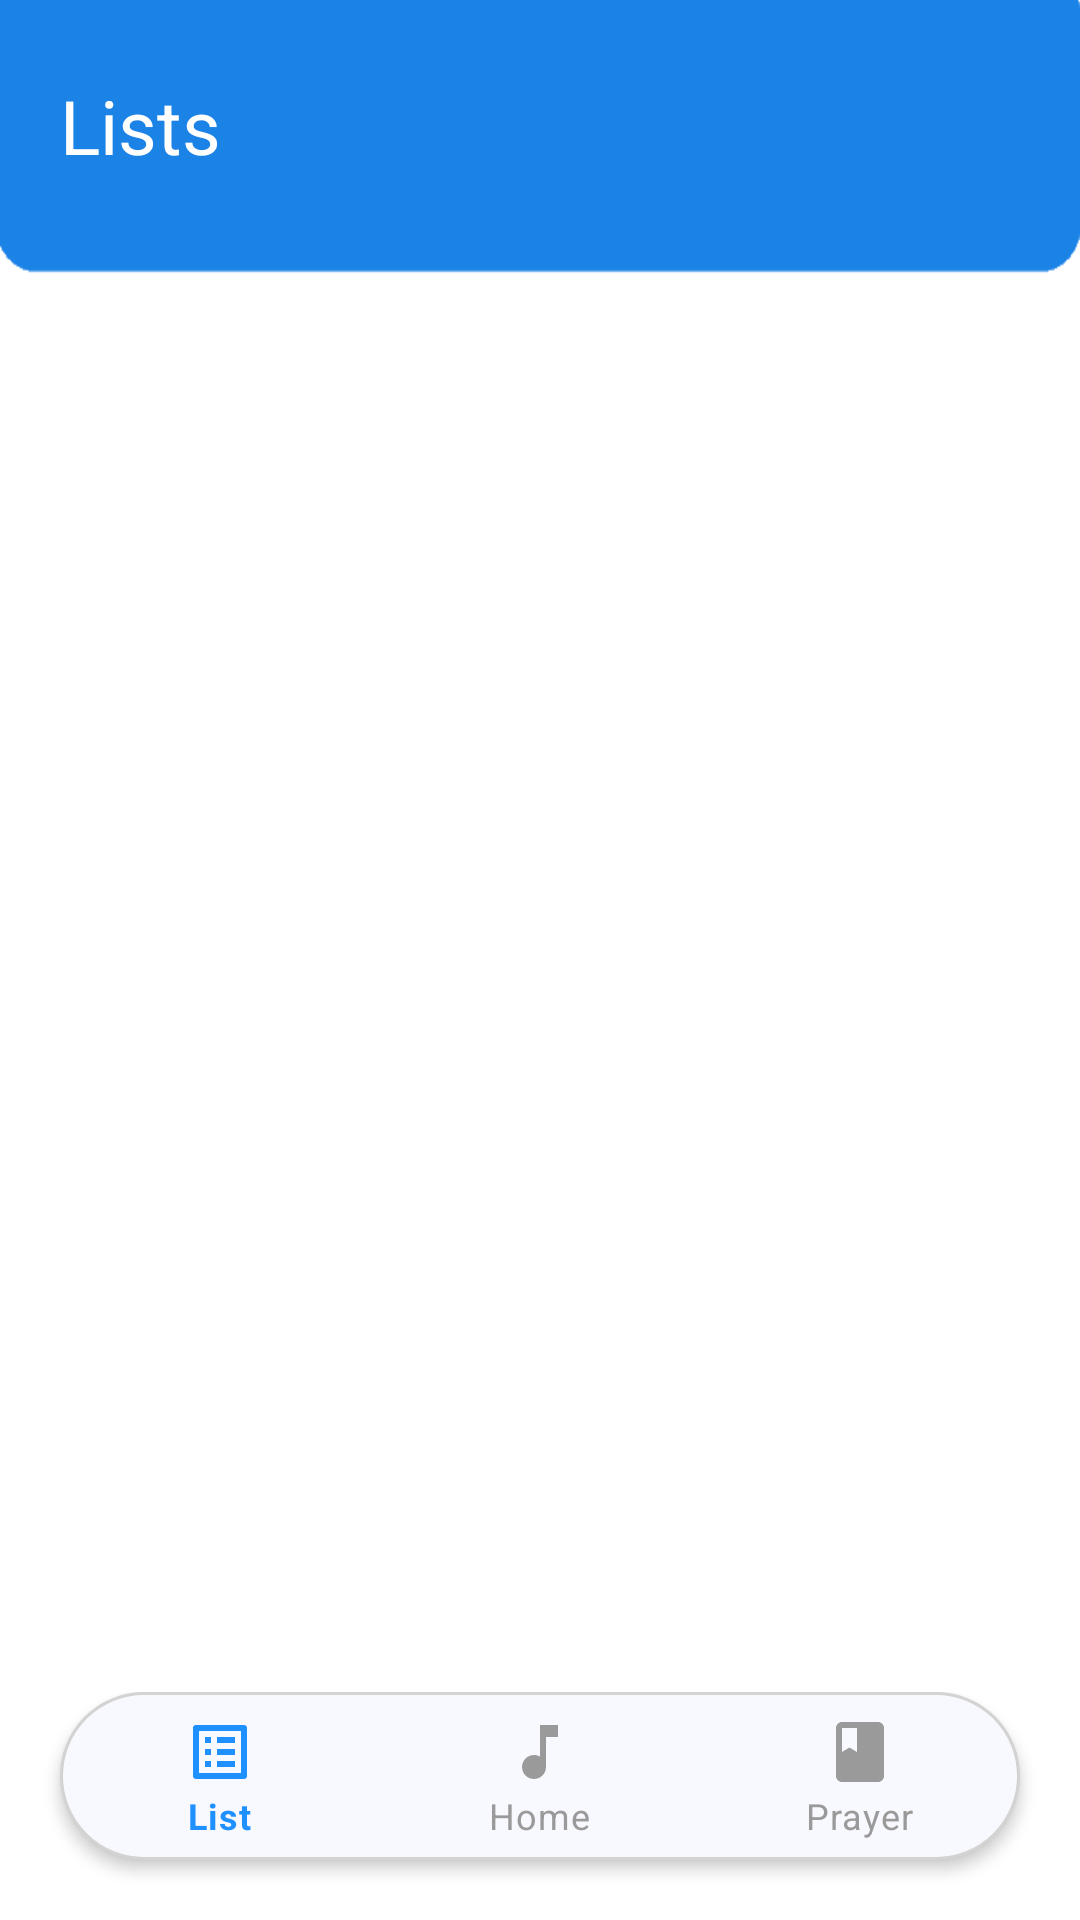

Reconstruct the res/layout file that produces this screen, plus the resources it refers to.
<!-- AndroidManifest.xml: activity theme Theme.SongLY.NoActionBar -->
<!-- res/layout/activity_list.xml -->
<?xml version="1.0" encoding="utf-8"?>
<LinearLayout xmlns:android="http://schemas.android.com/apk/res/android"
    xmlns:tools="http://schemas.android.com/tools"
    android:layout_width="match_parent"
    android:layout_height="match_parent"
    xmlns:app="http://schemas.android.com/apk/res-auto"
    tools:context=".ListActivity"
    android:orientation="vertical"
    android:background="@drawable/background">

    <LinearLayout
        android:layout_width="match_parent"
        android:layout_height="wrap_content"
        android:orientation="horizontal"
        android:layout_marginHorizontal="20dp"
        android:layout_marginTop="25dp">
        <TextView
            android:id="@+id/pageTitle"
            android:layout_width="0dp"
            android:layout_height="wrap_content"
            android:text="@string/lists"
            android:textSize="@dimen/headerTextSize"
            android:textColor="@color/white"
            android:layout_weight="1"/>
        <ImageView
            android:contentDescription="@string/new_list_add_icon"
            android:id="@+id/addListIcon"
            android:layout_width="@dimen/headerIconSize"
            android:layout_height="@dimen/headerIconSize"
            android:src="@drawable/add_icon"
            app:tint="@color/white"/>
    </LinearLayout>



    <include
        android:layout_weight="1"
        android:layout_width="match_parent"
        android:layout_height="wrap_content"
        layout="@layout/empty_screen"/>









        <androidx.recyclerview.widget.RecyclerView
            android:id="@+id/list_recycler"
            android:layout_width="match_parent"
            android:layout_height="match_parent"
            android:layout_weight="1"
            android:layout_marginHorizontal="10dp"
            android:layout_marginTop="30dp"/>

    <include
        android:layout_width="match_parent"
        android:layout_height="wrap_content"
        layout="@layout/bottom_navigation_bar"/>
</LinearLayout>
<!-- res/layout/empty_screen.xml (included above) -->
<?xml version="1.0" encoding="utf-8"?>
<RelativeLayout
        xmlns:android="http://schemas.android.com/apk/res/android"
        android:id="@+id/relative_empty"
        android:layout_width="match_parent"
        android:layout_height="match_parent"
        android:orientation="vertical"
        android:layout_weight="1"
        android:visibility="gone"
        android:gravity="center">

        <ImageView
            android:id="@+id/empty_icon"
            android:layout_width="match_parent"
            android:layout_height="wrap_content"
            android:paddingBottom="20dp"
            android:layout_weight="1"
            android:src="@drawable/empty_list" />

        <TextView
            android:id="@+id/default_text"
            android:layout_width="match_parent"
            android:layout_height="wrap_content"
            android:text="No lists, create new list"
            android:textSize="20sp"
            android:paddingLeft="18sp"
            android:layout_weight="1"
            android:layout_alignBottom="@+id/empty_icon"
            android:gravity="center_horizontal"
            android:textColor="@color/grey"/>
</RelativeLayout>
<!-- res/layout/bottom_navigation_bar.xml (included above) -->
<?xml version="1.0" encoding="utf-8"?>
<LinearLayout xmlns:android="http://schemas.android.com/apk/res/android"
    xmlns:app="http://schemas.android.com/apk/res-auto"
   android:orientation="horizontal"
    android:backgroundTint="@color/Transparent"
    android:layout_width="match_parent"
    android:layout_height="wrap_content">

    <com.google.android.material.bottomnavigation.BottomNavigationView
        android:id="@+id/nav_view"
        android:layout_width="match_parent"
        android:layout_height="wrap_content"
        android:background="@drawable/bottom_nav_backgroud"
        app:layout_constraintBottom_toBottomOf="parent"
        app:layout_constraintLeft_toLeftOf="parent"
        app:layout_constraintRight_toRightOf="parent"
        android:layout_marginHorizontal="20dp"
        android:layout_marginBottom="20dp"
        android:elevation="3dp"
        app:itemIconTint="@drawable/bottom_nav_icon_colors"
        app:itemTextColor="@drawable/bottom_nav_icon_colors"
        app:itemRippleColor="@color/dodgerblue"
        app:menu="@menu/bottom_nav_menu"
        android:forceDarkAllowed="false"/>

</LinearLayout>
<!-- resources referenced by this layout -->
<resources>
  <color name="Transparent">#00000000</color>
  <color name="dodgerblue">#1E90FF</color>
  <color name="grey">#9A9A9A</color>
  <color name="white">#FFFFFFFF</color>
  <dimen name="headerIconSize">34dp</dimen>
  <dimen name="headerTextSize">25sp</dimen>
  <!-- drawable background: png bitmap (drawable-v24, 5112 bytes) -->
  <!-- drawable bottom_nav_backgroud (drawable) -->
  <?xml version="1.0" encoding="utf-8"?>
  <shape xmlns:android="http://schemas.android.com/apk/res/android"
      android:shape="rectangle">
      <solid android:color="@color/GhostWhite"/>
      <corners android:radius="40dp"/>
      <stroke android:width="1dp" android:color="@color/LightGrey"/>
  </shape>
  <!-- drawable bottom_nav_icon_colors (drawable) -->
  <?xml version="1.0" encoding="utf-8"?>
  <selector xmlns:android="http://schemas.android.com/apk/res/android">
      <item android:state_checked="true" android:color="@color/dodgerblue"/>
      <item android:state_pressed="true" android:color="@color/LightBlue"/>
      <item android:color="@color/grey"/>
  </selector>
  <!-- drawable empty_list (drawable) -->
  <vector android:height="100dp" android:tint="#A5A3A3"
      android:viewportHeight="24" android:viewportWidth="24"
      android:width="100dp" xmlns:android="http://schemas.android.com/apk/res/android">
      <path android:fillColor="@android:color/white" android:pathData="M19,3h-4.18C14.4,1.84 13.3,1 12,1c-1.3,0 -2.4,0.84 -2.82,2L5,3c-1.1,0 -2,0.9 -2,2v14c0,1.1 0.9,2 2,2h14c1.1,0 2,-0.9 2,-2L21,5c0,-1.1 -0.9,-2 -2,-2zM13,18h-2v-2h2v2zM13,14h-2L11,8h2v6zM12,5c-0.55,0 -1,-0.45 -1,-1s0.45,-1 1,-1 1,0.45 1,1 -0.45,1 -1,1z"/>
  </vector>
  <string name="lists">Lists</string>
  <string name="new_list_add_icon">New list add icon</string>
  <style name="Theme.SongLY.NoActionBar">
          <item name="windowActionBar">false</item>
          <item name="windowNoTitle">true</item>
          <item name="android:statusBarColor" tools:targetApi="l">@color/dodgerblue</item>
          <item name="android:textColor">@color/black</item>
      </style>
  <color name="GhostWhite">#F8F8FF</color>
  <color name="LightGrey">#D3D3D3</color>
  <color name="LightBlue">#ADD8E6</color>
  <color name="black">#FF000000</color>
</resources>
